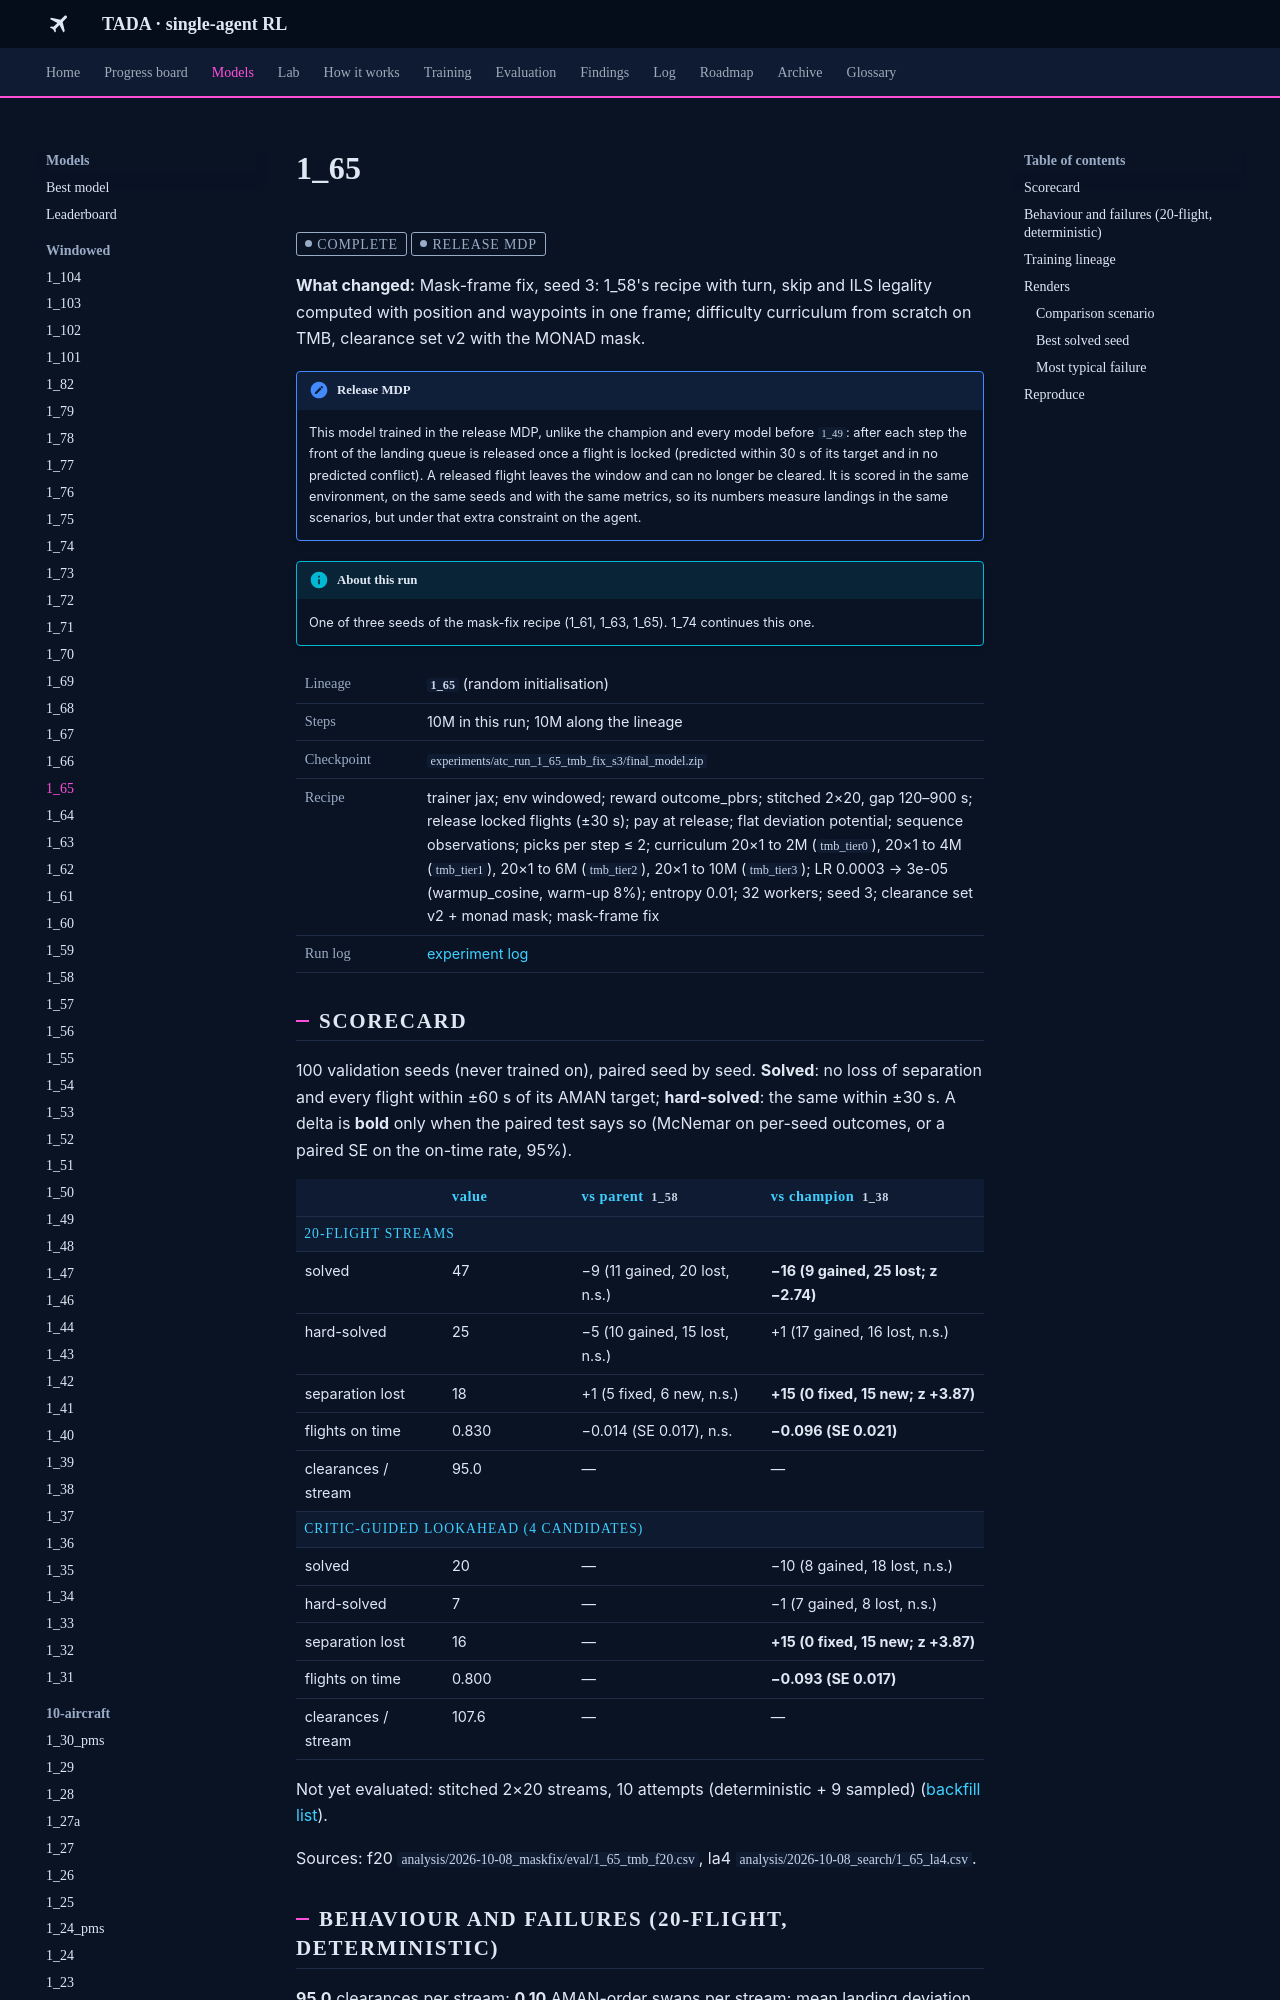

repository: leander-grech/tada-single-agent-docs · page: models/1_65/index.html · generator: mkdocs

<!-- Generated by tools/build_model_docs.py from models.yaml. Do not edit by hand. -->
# 1_65

<span class="tada-chip tada-chip--muted">complete</span> <span class="tada-chip tada-chip--muted" title="Locked flights are released from the window; trained and scored in that environment">release MDP</span>

**What changed:** Mask-frame fix, seed 3: 1_58's recipe with turn, skip and ILS legality computed with position and waypoints in one frame; difficulty curriculum from scratch on TMB, clearance set v2 with the MONAD mask.

!!! note "Release MDP"
    This model trained in the release MDP, unlike the champion and every model before `1_49`: after each step the front of the landing queue is released once a flight is locked (predicted within 30 s of its target and in no predicted conflict). A released flight leaves the window and can no longer be cleared. It is scored in the same environment, on the same seeds and with the same metrics, so its numbers measure landings in the same scenarios, but under that extra constraint on the agent.

!!! info "About this run"
    One of three seeds of the mask-fix recipe (1_61, 1_63, 1_65). 1_74 continues this one.

<table class="tada-table tada-facts"><tbody><tr><th>Lineage</th><td><strong><code>1_65</code></strong> (random initialisation)</td></tr><tr><th>Steps</th><td>10M in this run; 10M along the lineage</td></tr><tr><th>Checkpoint</th><td><code>experiments/atc_run_1_65_tmb_fix_s3/final_model.zip</code></td></tr><tr><th>Recipe</th><td>trainer jax; env windowed; reward outcome_pbrs; stitched 2×20, gap 120–900 s; release locked flights (±30 s); pay at release; flat deviation potential; sequence observations; picks per step ≤ 2; curriculum 20×1 to 2M (<code>tmb_tier0</code>), 20×1 to 4M (<code>tmb_tier1</code>), 20×1 to 6M (<code>tmb_tier2</code>), 20×1 to 10M (<code>tmb_tier3</code>); LR 0.0003 → 3e-05 (warmup_cosine, warm-up 8%); entropy 0.01; 32 workers; seed 3; clearance set v2 + monad mask; mask-frame fix</td></tr><tr><th>Run log</th><td><a href="../../log/#run-1-65">experiment log</a></td></tr></tbody></table>

## Scorecard

100 validation seeds (never trained on), paired seed by seed. **Solved**: no loss of separation and every flight within ±60 s of its AMAN target; **hard-solved**: the same within ±30 s. A delta is **bold** only when the paired test says so (McNemar on per-seed outcomes, or a paired SE on the on-time rate, 95%).

<table class="tada-table"><thead><tr><th></th><th>value</th><th>vs parent <code>1_58</code></th><th>vs champion <code>1_38</code></th></tr></thead><tbody><tr class="tada-group"><th colspan="4">20-flight streams</th></tr><tr><td>solved</td><td>47</td><td>−9 (11 gained, 20 lost, n.s.)</td><td><strong>−16 (9 gained, 25 lost; z −2.74)</strong></td></tr><tr><td>hard-solved</td><td>25</td><td>−5 (10 gained, 15 lost, n.s.)</td><td>+1 (17 gained, 16 lost, n.s.)</td></tr><tr><td>separation lost</td><td>18</td><td>+1 (5 fixed, 6 new, n.s.)</td><td><strong>+15 (0 fixed, 15 new; z +3.87)</strong></td></tr><tr><td>flights on time</td><td>0.830</td><td>−0.014 (SE 0.017), n.s.</td><td><strong>−0.096 (SE 0.021)</strong></td></tr><tr><td>clearances / stream</td><td>95.0</td><td>—</td><td>—</td></tr><tr class="tada-group"><th colspan="4">critic-guided lookahead (4 candidates)</th></tr><tr><td>solved</td><td>20</td><td>—</td><td>−10 (8 gained, 18 lost, n.s.)</td></tr><tr><td>hard-solved</td><td>7</td><td>—</td><td>−1 (7 gained, 8 lost, n.s.)</td></tr><tr><td>separation lost</td><td>16</td><td>—</td><td><strong>+15 (0 fixed, 15 new; z +3.87)</strong></td></tr><tr><td>flights on time</td><td>0.800</td><td>—</td><td><strong>−0.093 (SE 0.017)</strong></td></tr><tr><td>clearances / stream</td><td>107.6</td><td>—</td><td>—</td></tr></tbody></table>

Not yet evaluated: stitched 2×20 streams, 10 attempts (deterministic + 9 sampled) ([backfill list](../backfill.md)).

Sources: f20 `analysis/2026-10-08_maskfix/eval/1_65_tmb_f20.csv`, la4 `analysis/2026-10-08_search/1_65_la4.csv`.

## Behaviour and failures (20-flight, deterministic)

**95.0** clearances per stream; **0.10** AMAN-order swaps per stream; mean landing deviation **26 s**.

<table class="tada-table"><thead><tr><th>outcome</th><th>seeds</th></tr></thead><tbody><tr><td><span class="tada-chip tada-chip--ok">solved</span></td><td>47</td></tr><tr><td><span class="tada-chip tada-chip--warn">safe, 1 flight late</span></td><td>19</td></tr><tr><td><span class="tada-chip tada-chip--warn">safe, 2–3 flights late</span></td><td>9</td></tr><tr><td><span class="tada-chip tada-chip--warn">safe, 4 or more late</span></td><td>7</td></tr><tr><td><span class="tada-chip tada-chip--bad">loss of separation</span></td><td>18</td></tr></tbody></table>
